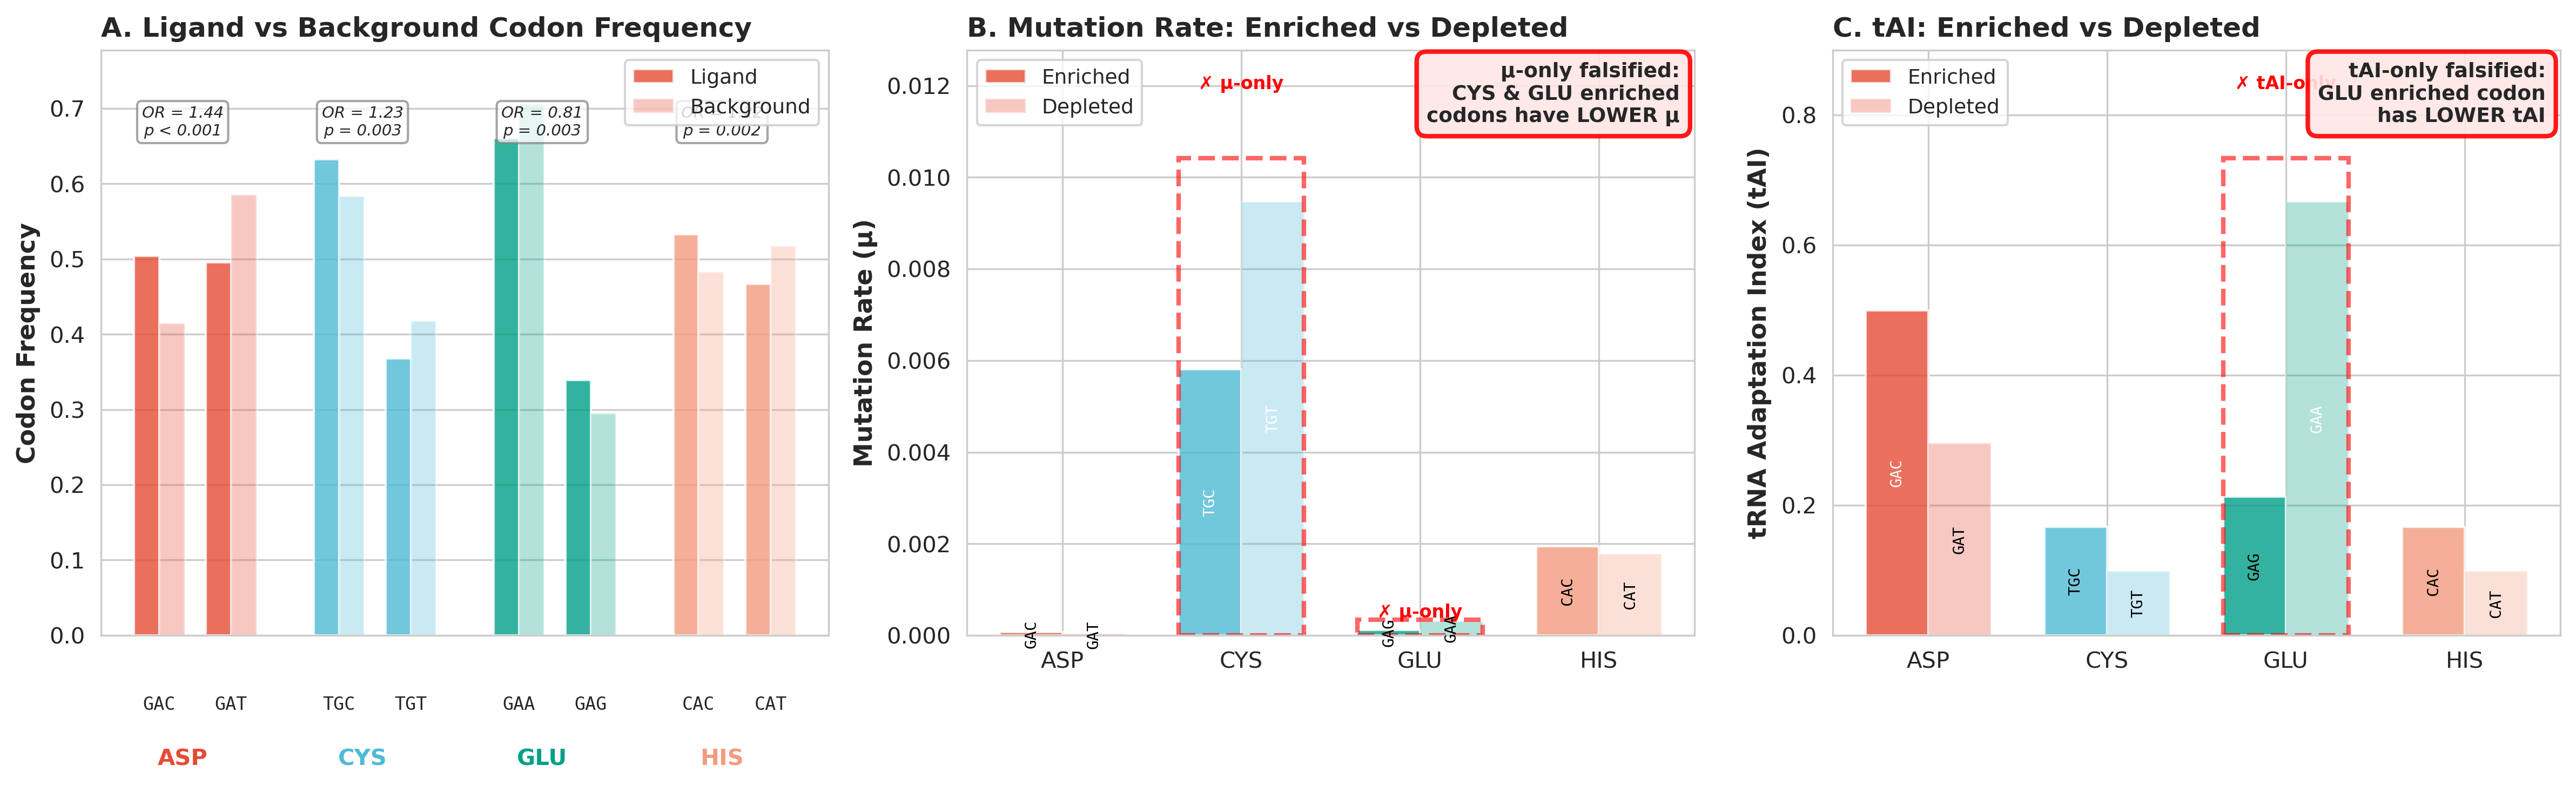

Write the Python code that produced this figure.
#!/usr/bin/env python3
"""
Figure 2: Metal ligands vs background - codon enrichment and μ/tAI patterns
Shows falsification of μ-only and tAI-only hypotheses.
"""

import pandas as pd
import numpy as np
import matplotlib.pyplot as plt
import seaborn as sns

# Set style
sns.set_style("whitegrid")
plt.rcParams['font.size'] = 10
plt.rcParams['axes.labelsize'] = 11
plt.rcParams['axes.titlesize'] = 12
plt.rcParams['legend.fontsize'] = 9

# Load data
summary_df = pd.read_csv('metals/metal_codon_bias_summary.csv')
mu_df = pd.read_csv('metals/metal_codon_bias_with_mu.tsv', sep='\t')
tai_df = pd.read_csv('metals/metal_codon_bias_with_tai.tsv', sep='\t')

# Create figure with 3 panels
fig = plt.figure(figsize=(16, 5))

# Color scheme for amino acids
aa_colors = {
    'ASP': '#E64B35',
    'CYS': '#4DBBD5',
    'GLU': '#00A087',
    'HIS': '#F39B7F'
}

amino_acids = ['ASP', 'CYS', 'GLU', 'HIS']

# Define which pattern each AA follows
mu_pattern = {'ASP': 'higher', 'CYS': 'lower', 'GLU': 'lower', 'HIS': 'higher'}
tai_pattern = {'ASP': 'higher', 'CYS': 'higher', 'GLU': 'lower', 'HIS': 'higher'}

# ============================================================================
# Panel 2A: Codon frequency comparisons (ligand vs background)
# ============================================================================
ax1 = plt.subplot(1, 3, 1)

x_positions = []
current_x = 0
group_centers = []

for aa_idx, aa in enumerate(amino_acids):
    aa_data = summary_df[summary_df['aa'] == aa].copy()

    # Calculate frequencies
    for idx, row in aa_data.iterrows():
        ligand_total = summary_df[summary_df['aa'] == aa]['ligand_count'].sum()
        background_total = summary_df[summary_df['aa'] == aa]['background_count'].sum()

        ligand_freq = row['ligand_count'] / ligand_total
        background_freq = row['background_count'] / background_total

        # Plot paired bars
        width = 0.35
        ax1.bar(current_x, ligand_freq, width, color=aa_colors[aa], alpha=0.8,
                label='Ligand' if aa_idx == 0 and idx == aa_data.index[0] else '')
        ax1.bar(current_x + width, background_freq, width, color=aa_colors[aa], alpha=0.3,
                label='Background' if aa_idx == 0 and idx == aa_data.index[0] else '')

        # Add codon label below
        ax1.text(current_x + width/2, -0.08, row['codon'],
                ha='center', va='top', fontsize=8, fontfamily='monospace')

        x_positions.append(current_x + width/2)
        current_x += 1

    # Mark group center for AA label
    group_centers.append(np.mean(x_positions[-2:]))
    current_x += 0.5  # Space between groups

# Get Fisher's exact test results from mu_df
for aa_idx, aa in enumerate(amino_acids):
    aa_mu = mu_df[mu_df['aa'] == aa].iloc[0]

    # Position for annotation (between the two codon pairs)
    group_start = aa_idx * 2.5
    group_mid = group_start + 0.5

    # Add OR and p-value annotation
    or_val = aa_mu['OR_enrichment']
    p_val = aa_mu['p_fisher']

    y_max = ax1.get_ylim()[1]

    if p_val < 0.001:
        p_text = 'p < 0.001'
    elif p_val < 0.01:
        p_text = f'p = {p_val:.3f}'
    else:
        p_text = f'p = {p_val:.4f}'

    ax1.text(group_mid, y_max * 0.95, f'OR = {or_val:.2f}\n{p_text}',
            ha='center', va='top', fontsize=7, style='italic',
            bbox=dict(boxstyle='round,pad=0.3', facecolor='white', edgecolor='gray', alpha=0.7))

# Add AA labels below x-axis
for aa_idx, aa in enumerate(amino_acids):
    group_center = aa_idx * 2.5 + 0.5
    ax1.text(group_center, -0.15, aa, ha='center', va='top',
            fontsize=10, fontweight='bold', color=aa_colors[aa])

ax1.set_ylabel('Codon Frequency', fontweight='bold')
ax1.set_xlabel('')
ax1.set_title('A. Ligand vs Background Codon Frequency', fontweight='bold', loc='left')
ax1.set_xticks([])
ax1.legend(loc='upper right', frameon=True)
ax1.set_ylim(0, ax1.get_ylim()[1] * 1.05)

# ============================================================================
# Panel 2B: μ comparison (enriched vs depleted)
# ============================================================================
ax2 = plt.subplot(1, 3, 2)

x_pos = np.arange(len(amino_acids))
width = 0.35

enriched_mu = []
depleted_mu = []

for aa in amino_acids:
    aa_mu = mu_df[mu_df['aa'] == aa].iloc[0]
    enriched_mu.append(aa_mu['enriched_mu'])
    depleted_mu.append(aa_mu['depleted_mu'])

# Create paired bars
for i, aa in enumerate(amino_acids):
    ax2.bar(i - width/2, enriched_mu[i], width,
           color=aa_colors[aa], alpha=0.8, label='Enriched' if i == 0 else '')
    ax2.bar(i + width/2, depleted_mu[i], width,
           color=aa_colors[aa], alpha=0.3, label='Depleted' if i == 0 else '')

    # Add codon labels inside or near bars
    aa_mu = mu_df[mu_df['aa'] == aa].iloc[0]

    # Enriched codon label
    ax2.text(i - width/2, enriched_mu[i]/2, aa_mu['enriched_codon'],
            ha='center', va='center', fontsize=7, fontfamily='monospace',
            rotation=90, color='white' if enriched_mu[i] > 0.002 else 'black')

    # Depleted codon label
    ax2.text(i + width/2, depleted_mu[i]/2, aa_mu['depleted_codon'],
            ha='center', va='center', fontsize=7, fontfamily='monospace',
            rotation=90, color='white' if depleted_mu[i] > 0.002 else 'black')

    # Add visual indicator for μ pattern (contradicts μ-only hypothesis)
    delta = enriched_mu[i] - depleted_mu[i]
    y_arrow = max(enriched_mu[i], depleted_mu[i]) * 1.2

    # Highlight AAs where enriched has LOWER μ (contradicts selection for low mutation)
    if delta < 0:
        # Draw box around these contradictory cases
        rect = plt.Rectangle((i - width, 0), width*2, max(enriched_mu[i], depleted_mu[i]) * 1.1,
                            fill=False, edgecolor='red', linewidth=2, linestyle='--', alpha=0.6)
        ax2.add_patch(rect)
        ax2.text(i, y_arrow * 1.05, '✗ μ-only', ha='center', fontsize=8,
                color='red', fontweight='bold')

ax2.set_ylabel('Mutation Rate (μ)', fontweight='bold')
ax2.set_xlabel('')
ax2.set_title('B. Mutation Rate: Enriched vs Depleted', fontweight='bold', loc='left')
ax2.set_xticks(x_pos)
ax2.set_xticklabels([f'{aa}' for aa in amino_acids])
ax2.legend(loc='upper left', frameon=True)
ax2.set_ylim(0, max(enriched_mu + depleted_mu) * 1.35)

# Add text box explaining the falsification
ax2.text(0.98, 0.98,
        'μ-only falsified:\nCYS & GLU enriched\ncodons have LOWER μ',
        transform=ax2.transAxes, fontsize=9, verticalalignment='top',
        horizontalalignment='right', fontweight='bold',
        bbox=dict(boxstyle='round,pad=0.5', facecolor='#FFE6E6', edgecolor='red', alpha=0.9, linewidth=2))

# ============================================================================
# Panel 2C: tAI comparison (enriched vs depleted)
# ============================================================================
ax3 = plt.subplot(1, 3, 3)

enriched_tai = []
depleted_tai = []

for aa in amino_acids:
    aa_tai = tai_df[tai_df['aa'] == aa].iloc[0]
    enriched_tai.append(aa_tai['enriched_tai'])
    depleted_tai.append(aa_tai['depleted_tai'])

# Create paired bars
for i, aa in enumerate(amino_acids):
    ax3.bar(i - width/2, enriched_tai[i], width,
           color=aa_colors[aa], alpha=0.8, label='Enriched' if i == 0 else '')
    ax3.bar(i + width/2, depleted_tai[i], width,
           color=aa_colors[aa], alpha=0.3, label='Depleted' if i == 0 else '')

    # Add codon labels
    aa_tai = tai_df[tai_df['aa'] == aa].iloc[0]

    # Enriched codon label
    ax3.text(i - width/2, enriched_tai[i]/2, aa_tai['enriched_codon'],
            ha='center', va='center', fontsize=7, fontfamily='monospace',
            rotation=90, color='white' if enriched_tai[i] > 0.3 else 'black')

    # Depleted codon label
    ax3.text(i + width/2, depleted_tai[i]/2, aa_tai['depleted_codon'],
            ha='center', va='center', fontsize=7, fontfamily='monospace',
            rotation=90, color='white' if depleted_tai[i] > 0.3 else 'black')

    # Add visual indicator for tAI pattern (contradicts tAI-only hypothesis)
    delta = enriched_tai[i] - depleted_tai[i]
    y_arrow = max(enriched_tai[i], depleted_tai[i]) * 1.2

    # Highlight AAs where enriched has LOWER tAI (contradicts selection for high translation)
    if delta < 0:
        # Draw box around these contradictory cases
        rect = plt.Rectangle((i - width, 0), width*2, max(enriched_tai[i], depleted_tai[i]) * 1.1,
                            fill=False, edgecolor='red', linewidth=2, linestyle='--', alpha=0.6)
        ax3.add_patch(rect)
        ax3.text(i, y_arrow * 1.05, '✗ tAI-only', ha='center', fontsize=8,
                color='red', fontweight='bold')

ax3.set_ylabel('tRNA Adaptation Index (tAI)', fontweight='bold')
ax3.set_xlabel('')
ax3.set_title('C. tAI: Enriched vs Depleted', fontweight='bold', loc='left')
ax3.set_xticks(x_pos)
ax3.set_xticklabels([f'{aa}' for aa in amino_acids])
ax3.legend(loc='upper left', frameon=True)
ax3.set_ylim(0, max(enriched_tai + depleted_tai) * 1.35)

# Add text box explaining the falsification
ax3.text(0.98, 0.98,
        'tAI-only falsified:\nGLU enriched codon\nhas LOWER tAI',
        transform=ax3.transAxes, fontsize=9, verticalalignment='top',
        horizontalalignment='right', fontweight='bold',
        bbox=dict(boxstyle='round,pad=0.5', facecolor='#FFE6E6', edgecolor='red', alpha=0.9, linewidth=2))

plt.tight_layout()
plt.savefig('figure2_metal_ligands.png', dpi=300, bbox_inches='tight')
plt.savefig('figure2_metal_ligands.pdf', bbox_inches='tight')
plt.savefig('figure2_metal_ligands.svg', bbox_inches='tight')
print("Figure 2 saved as figure2_metal_ligands.png and .pdf")
print("\nKey findings:")
print("- Panel A shows significant codon enrichment in metal ligands")
print("- Panel B demonstrates μ cannot explain all patterns (CYS & GLU enriched have LOWER μ)")
print("- Panel C demonstrates tAI cannot explain all patterns (GLU enriched has LOWER tAI)")
print("- Together, these panels falsify both μ-only and tAI-only hypotheses")
